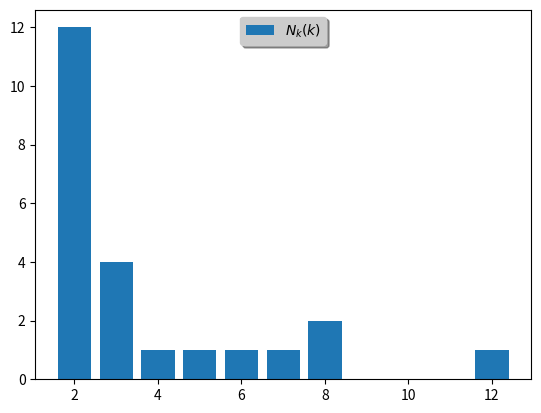

Recreate this plot in Python.
###############################################################################
# программа генерирует матрицу смежности M, описывающую граф со случайным
# выбором связей с учётом предпочтения высокостепенным узлам
# (модель Барабаши-Альберт). Затем выводится на график респределение узлов
# графа по степеням.
###############################################################################

import numpy as np
import random as rnd
import matplotlib.pyplot as plt

M = np.array([[0, 1, 1], [1, 0, 1], [1, 1, 0]], int)  # инициализация
# 'затравки' - начальной матрицы 3 x 3, которая определяет полносвязный граф
# из трёх узлов

N = 20  # число итераций роста графа (на каждой итерации
# присоединяется 1 узел)

m = M.shape[0]  # эта переменная будет получать инкремент в цикле
# (m отвечает за рост матрицы)

for i in range(N):  # внутри этого цикла генерируется матрица M
    print('\n\nитерация :', i + 1)
    print('присоединение нового узла ...')
    grow = np.zeros(m, int).reshape(1, m)
    M = np.concatenate((M, grow), axis=0)
    grow = np.zeros(m + 1, int).reshape(1, m + 1)
    M = np.concatenate((M, grow.T), axis=1)
    print(M)
    print(M.shape)

    print('генерация первой связи нового узла ...')
    wts = np.sum(M, axis=1).tolist()
    wts[m] = 0  # исключение связи "с собой" из числа потенциальных связей
    print('wts = ', wts)

    nodes = np.arange(0, m + 1, 1)
    print('nodes = ', nodes)

    link_1 = rnd.choices(nodes, wts)[0].astype(int)  # генерация первой связи
    # нового узла
    print('link 1 = ', link_1)
    M[m, link_1] = 1
    M[link_1, m] = 1
    print(M)

    print('генерация второй связи нового узла ...')
    wts = np.sum(M, axis=1).tolist()
    wts[m] = 0  # исключение связи "с собой" из числа потенциальных связей
    wts[link_1] = 0  # исключение связи, кратной первой
    # из числа потенциальных связей
    print('wts = ', wts)

    link_2 = rnd.choices(nodes, wts)[0].astype(int)  # генерация второй связи
    # нового узла
    print('link 2 = ', link_2)
    M[m, link_2] = 1
    M[link_2, m] = 1
    print(M)
    m += 1

pw_min = 2  # минимальная степень узла в графе
pws = np.sum(M, axis=1).tolist()
print('\n\nсписок степеней каждого из узлов: ', pws)
pw_max = max(pws)
print('макимальная степень: ', pw_max)

N_nds = []  # населённость узлами каждой из степеней,
# отображается столбиком на графике
j = 0
for i in range(pw_min, pw_max+1):
    N_nds.append(pws.count(i))
    j += 1

print('список населённостей: ', N_nds)
print('в сумме составляют ', np.sum(N_nds), 'узла/узлов')
N_arr = np.arange(pw_min, pw_max+1)  # степени по возрастанию
# отображаются на оси абсцисс
print('степени по возрастанию от мин. до макс.: ', N_arr)

plt.bar(N_arr, N_nds)  # график распределения узлов графа по степеням
lgnd = plt.legend([r'$N_{k}(k)$'],
                  loc='upper center', shadow=True)
lgnd.get_frame().set_facecolor('#cccccc')

plt.show()
